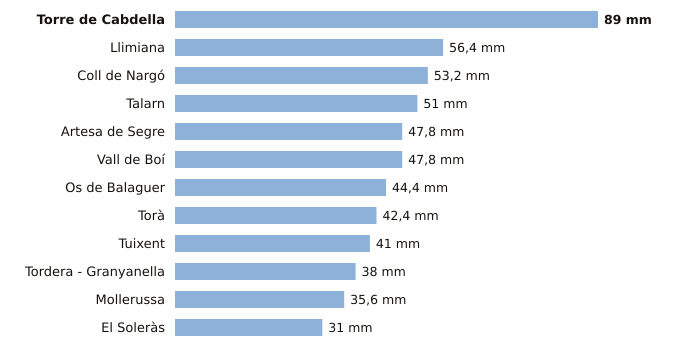

Source data for this figure (header and first rows):
estacion, provincia, indicativo, mm_6_dias_anteriores, mm_hoy, mm_7_dias, horas_de_hoy
Torre de Cabdella, Lleida, 9689X, 89.0, 0.0, 89.0, 6
Llimiana, Lleida, 9707, 56.4, 0.0, 56.4, 4
Coll de Nargó, Lleida, 9638D, 53.2, 0.0, 53.2, 5
Talarn, Lleida, 9698U, 51.0, 0.0, 51.0, 6
Artesa de Segre, Lleida, 9650X, 47.8, 0.0, 47.8, 4
Vall de Boí, Lleida, 9744B, 47.8, 0.0, 47.8, 5
Os de Balaguer, Lleida, 9724X, 44.4, 0.0, 44.4, 6
Torà, Lleida, 9647X, 42.4, 0.0, 42.4, 5
Tuixent, Lleida, 9632X, 41.0, 0.0, 41.0, 5
Tordera - Granyanella, Lleida, 9718X, 38.0, 0.0, 38.0, 5
Mollerussa, Lleida, 9729X, 35.6, 0.0, 35.6, 5
El Soleràs, Lleida, 9775X, 31.0, 0.0, 31.0, 6
